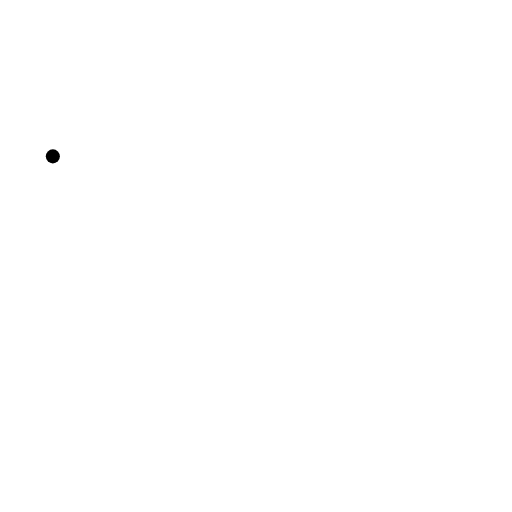
t = 0.00 s
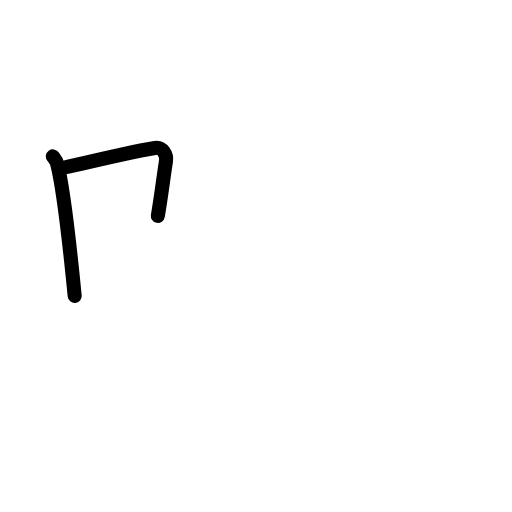
t = 1.83 s
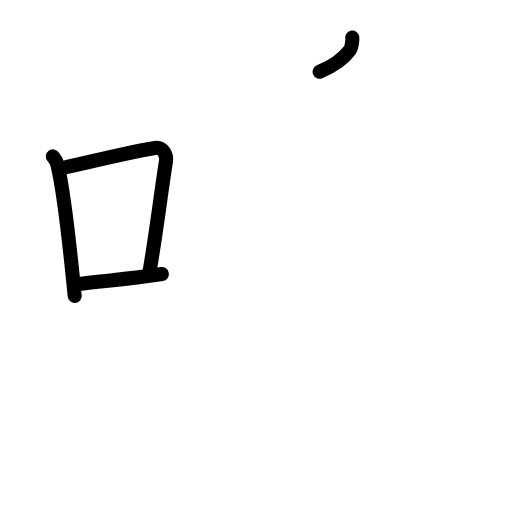
t = 3.63 s
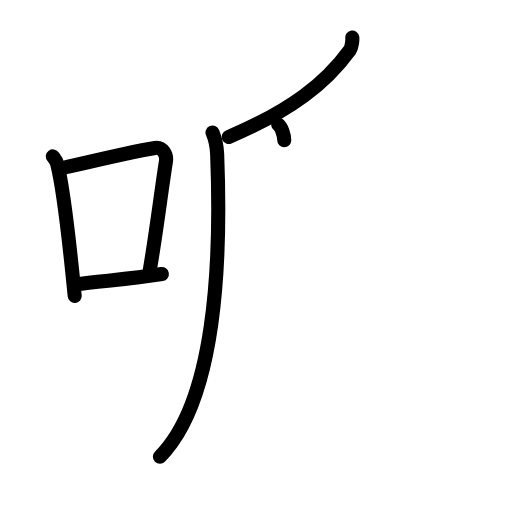
t = 5.38 s
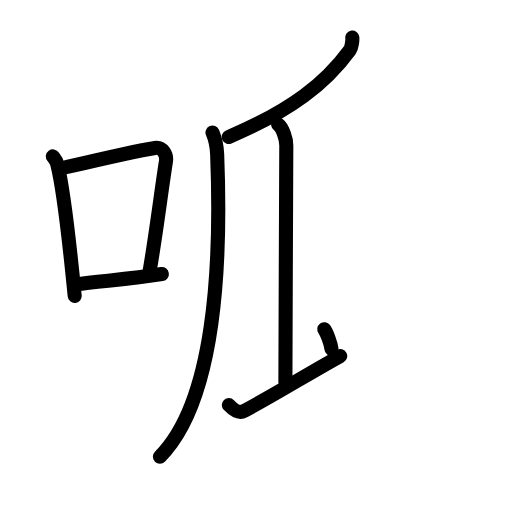
t = 7.25 s
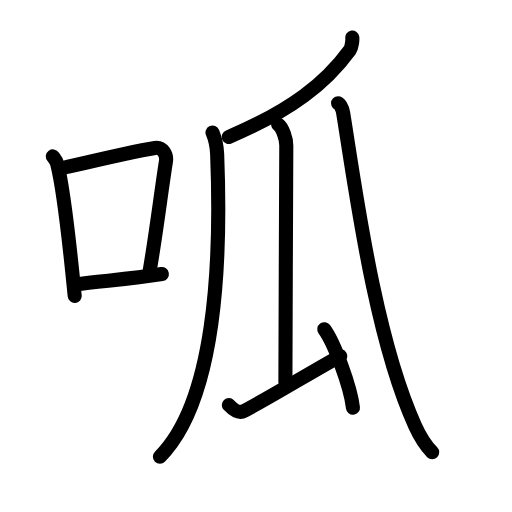
t = 9.00 s

The animated SVG that drew these frames (rendered in a browser with its animation timeline set to each time). Animation: 26 SMIL elements (animate=26); one cycle of 9.00 s.

<?xml version="1.0" encoding="UTF-8"?>
<!--
AniKanjiVG is licensed by CC-BY-SA Paul C. Sommerhoff (https://bitbucket.org/sommerhoff/anikanjivg).
AniKanjiVG uses KanjiVG which is licensed by CC-BY-SA Ulrich Apel (http://kanjivg.tagaini.net).
See also http://creativecommons.org/licenses/by-sa/3.0/
-->
<svg xmlns:kvg='http://kanjivg.tagaini.net' xmlns='http://www.w3.org/2000/svg' width='109' height='109' viewBox='0 0 109 109' style='fill:none;stroke:#000000;stroke-width:3;stroke-linecap:round;stroke-linejoin:round;' id="kvg:kanji_05471"><g id="kvg:05471" kvg:element="呱"><g id="kvg:05471-g1" kvg:element="口" kvg:position="left" kvg:radical="general"><path id="kvg:05471-s1" kvg:type="㇑" d="M11.25,33.29c0.37,0.51,0.76,0.94,0.92,1.58C13.46,39.93,15.01,53.9,15.9,63"><animate attributeName="d" begin="0.0s" dur="0.5s" from="M11.25,33.29C11.25,33.29,11.25,33.29,11.25,33.29" to="M11.25,33.29c0.37,0.51,0.76,0.94,0.92,1.58" />
<animate attributeName="d" begin="0.5s" dur="0.5s" from="M11.25,33.29c0.37,0.51,0.76,0.94,0.92,1.58c0,0,0,0,0,0,0" to="M11.25,33.29c0.37,0.51,0.76,0.94,0.92,1.58C13.46,39.93,15.01,53.9,15.9,63" />
</path>
<path id="kvg:05471-s2" kvg:type="㇕b" d="M13.58,35.72c9.42-2.22,15.05-3.56,19.42-4.23c1.6-0.24,2.56,1.44,2.33,2.87c-0.95,5.92-2.05,15.07-3.46,23.25"><animate attributeName="d" begin="1.0s" dur="0.3333333333333333s" from="M13.58,35.72C13.58,35.72,13.58,35.72,13.58,35.72" to="M13.58,35.72c9.42-2.22,15.05-3.56,19.42-4.23" />
<animate attributeName="d" begin="1.3333333333333333s" dur="0.3333333333333333s" from="M13.58,35.72c9.42-2.22,15.05-3.56,19.42-4.23c0,0,0,0,0,0,0" to="M13.58,35.72c9.42-2.22,15.05-3.56,19.42-4.23c1.6-0.24,2.56,1.44,2.33,2.87" />
<animate attributeName="d" begin="1.6666666666666665s" dur="0.3333333333333333s" from="M13.58,35.72c9.42-2.22,15.05-3.56,19.42-4.23c1.6-0.24,2.56,1.44,2.33,2.87c0,0,0,0,0,0,0" to="M13.58,35.72c9.42-2.22,15.05-3.56,19.42-4.23c1.6-0.24,2.56,1.44,2.33,2.87c-0.95,5.92-2.05,15.07-3.46,23.25" />
<animate attributeName="d" begin="0s" dur="1.0s" from="M-100,-100" to="M-100,-100" />
</path>
<path id="kvg:05471-s3" kvg:type="㇐b" d="M16.07,60.55c5.14-0.75,11.33-1.05,18.39-2.21"><animate attributeName="d" begin="2.0s" dur="1.0s" from="M16.07,60.55C16.07,60.55,16.07,60.55,16.07,60.55" to="M16.07,60.55c5.14-0.75,11.33-1.05,18.39-2.21" />
<animate attributeName="d" begin="0s" dur="2.0s" from="M-100,-100" to="M-100,-100" />
</path>
</g>
<g id="kvg:05471-g2" kvg:element="瓜" kvg:position="right"><g id="kvg:05471-g3" kvg:element="丿"><path id="kvg:05471-s4" kvg:type="㇒" d="M75,8c0.07,0.5-0.11,2.1-0.52,2.66c-5.14,7.03-12.37,12.82-25.78,18.49"><animate attributeName="d" begin="3.0s" dur="0.5s" from="M75,8C75,8,75,8,75,8" to="M75,8c0.07,0.5-0.11,2.1-0.52,2.66" />
<animate attributeName="d" begin="3.5s" dur="0.5s" from="M75,8c0.07,0.5-0.11,2.1-0.52,2.66c0,0,0,0,0,0,0" to="M75,8c0.07,0.5-0.11,2.1-0.52,2.66c-5.14,7.03-12.37,12.82-25.78,18.49" />
<animate attributeName="d" begin="0s" dur="3.0s" from="M-100,-100" to="M-100,-100" />
</path>
</g>
<path id="kvg:05471-s5" kvg:type="㇒" d="M45.24,28.21c0.35,0.82,0.9,2.26,0.99,4.6c0.96,24.32-0.63,52.82-12.19,64.41"><animate attributeName="d" begin="4.0s" dur="0.5s" from="M45.24,28.21C45.24,28.21,45.24,28.21,45.24,28.21" to="M45.24,28.21c0.35,0.82,0.9,2.26,0.99,4.6" />
<animate attributeName="d" begin="4.5s" dur="0.5s" from="M45.24,28.21c0.35,0.82,0.9,2.26,0.99,4.6c0,0,0,0,0,0,0" to="M45.24,28.21c0.35,0.82,0.9,2.26,0.99,4.6c0.96,24.32-0.63,52.82-12.19,64.41" />
<animate attributeName="d" begin="0s" dur="4.0s" from="M-100,-100" to="M-100,-100" />
</path>
<g id="kvg:05471-g4" kvg:element="厶" kvg:variant="true" kvg:original="厶"><path id="kvg:05471-s6" kvg:type="㇑" d="M59.22,26.53c0.96,0.68,1.73,3.04,1.73,4.43c0,7.12-0.19,38.79-0.19,50.34"><animate attributeName="d" begin="5.0s" dur="0.5s" from="M59.22,26.53C59.22,26.53,59.22,26.53,59.22,26.53" to="M59.22,26.53c0.96,0.68,1.73,3.04,1.73,4.43" />
<animate attributeName="d" begin="5.5s" dur="0.5s" from="M59.22,26.53c0.96,0.68,1.73,3.04,1.73,4.43c0,0,0,0,0,0,0" to="M59.22,26.53c0.96,0.68,1.73,3.04,1.73,4.43c0,7.12-0.19,38.79-0.19,50.34" />
<animate attributeName="d" begin="0s" dur="5.0s" from="M-100,-100" to="M-100,-100" />
</path>
<path id="kvg:05471-s7" kvg:type="㇀/㇐" d="M48.72,86.22c0.65,0.68,1.93,1.98,3.29,1.25c7.23-3.88,12.69-7.37,20.42-11.67"><animate attributeName="d" begin="6.0s" dur="0.5s" from="M48.72,86.22C48.72,86.22,48.72,86.22,48.72,86.22" to="M48.72,86.22c0.65,0.68,1.93,1.98,3.29,1.25" />
<animate attributeName="d" begin="6.5s" dur="0.5s" from="M48.72,86.22c0.65,0.68,1.93,1.98,3.29,1.25c0,0,0,0,0,0,0" to="M48.72,86.22c0.65,0.68,1.93,1.98,3.29,1.25c7.23-3.88,12.69-7.37,20.42-11.67" />
<animate attributeName="d" begin="0s" dur="6.0s" from="M-100,-100" to="M-100,-100" />
</path>
<path id="kvg:05471-s8" kvg:type="㇔" d="M69.04,70.09c2.15,2.95,5.56,12.12,6.1,16.71"><animate attributeName="d" begin="7.0s" dur="1.0s" from="M69.04,70.09C69.04,70.09,69.04,70.09,69.04,70.09" to="M69.04,70.09c2.15,2.95,5.56,12.12,6.1,16.71" />
<animate attributeName="d" begin="0s" dur="7.0s" from="M-100,-100" to="M-100,-100" />
</path>
</g>
<path id="kvg:05471-s9" kvg:type="㇏" d="M71.97,22c0.2,0,0.86,0.69,1.09,2.09c2.49,15.23,6.66,47.59,15.31,66.57c1.31,2.88,2.71,4.67,3.64,5.61"><animate attributeName="d" begin="8.0s" dur="0.3333333333333333s" from="M71.97,22C71.97,22,71.97,22,71.97,22" to="M71.97,22c0.2,0,0.86,0.69,1.09,2.09" />
<animate attributeName="d" begin="8.333333333333334s" dur="0.3333333333333333s" from="M71.97,22c0.2,0,0.86,0.69,1.09,2.09c0,0,0,0,0,0,0" to="M71.97,22c0.2,0,0.86,0.69,1.09,2.09c2.49,15.23,6.66,47.59,15.31,66.57" />
<animate attributeName="d" begin="8.666666666666666s" dur="0.3333333333333333s" from="M71.97,22c0.2,0,0.86,0.69,1.09,2.09c2.49,15.23,6.66,47.59,15.31,66.57c0,0,0,0,0,0,0" to="M71.97,22c0.2,0,0.86,0.69,1.09,2.09c2.49,15.23,6.66,47.59,15.31,66.57c1.31,2.88,2.71,4.67,3.64,5.61" />
<animate attributeName="d" begin="0s" dur="8.0s" from="M-100,-100" to="M-100,-100" />
</path>
</g>
</g>
</svg>
